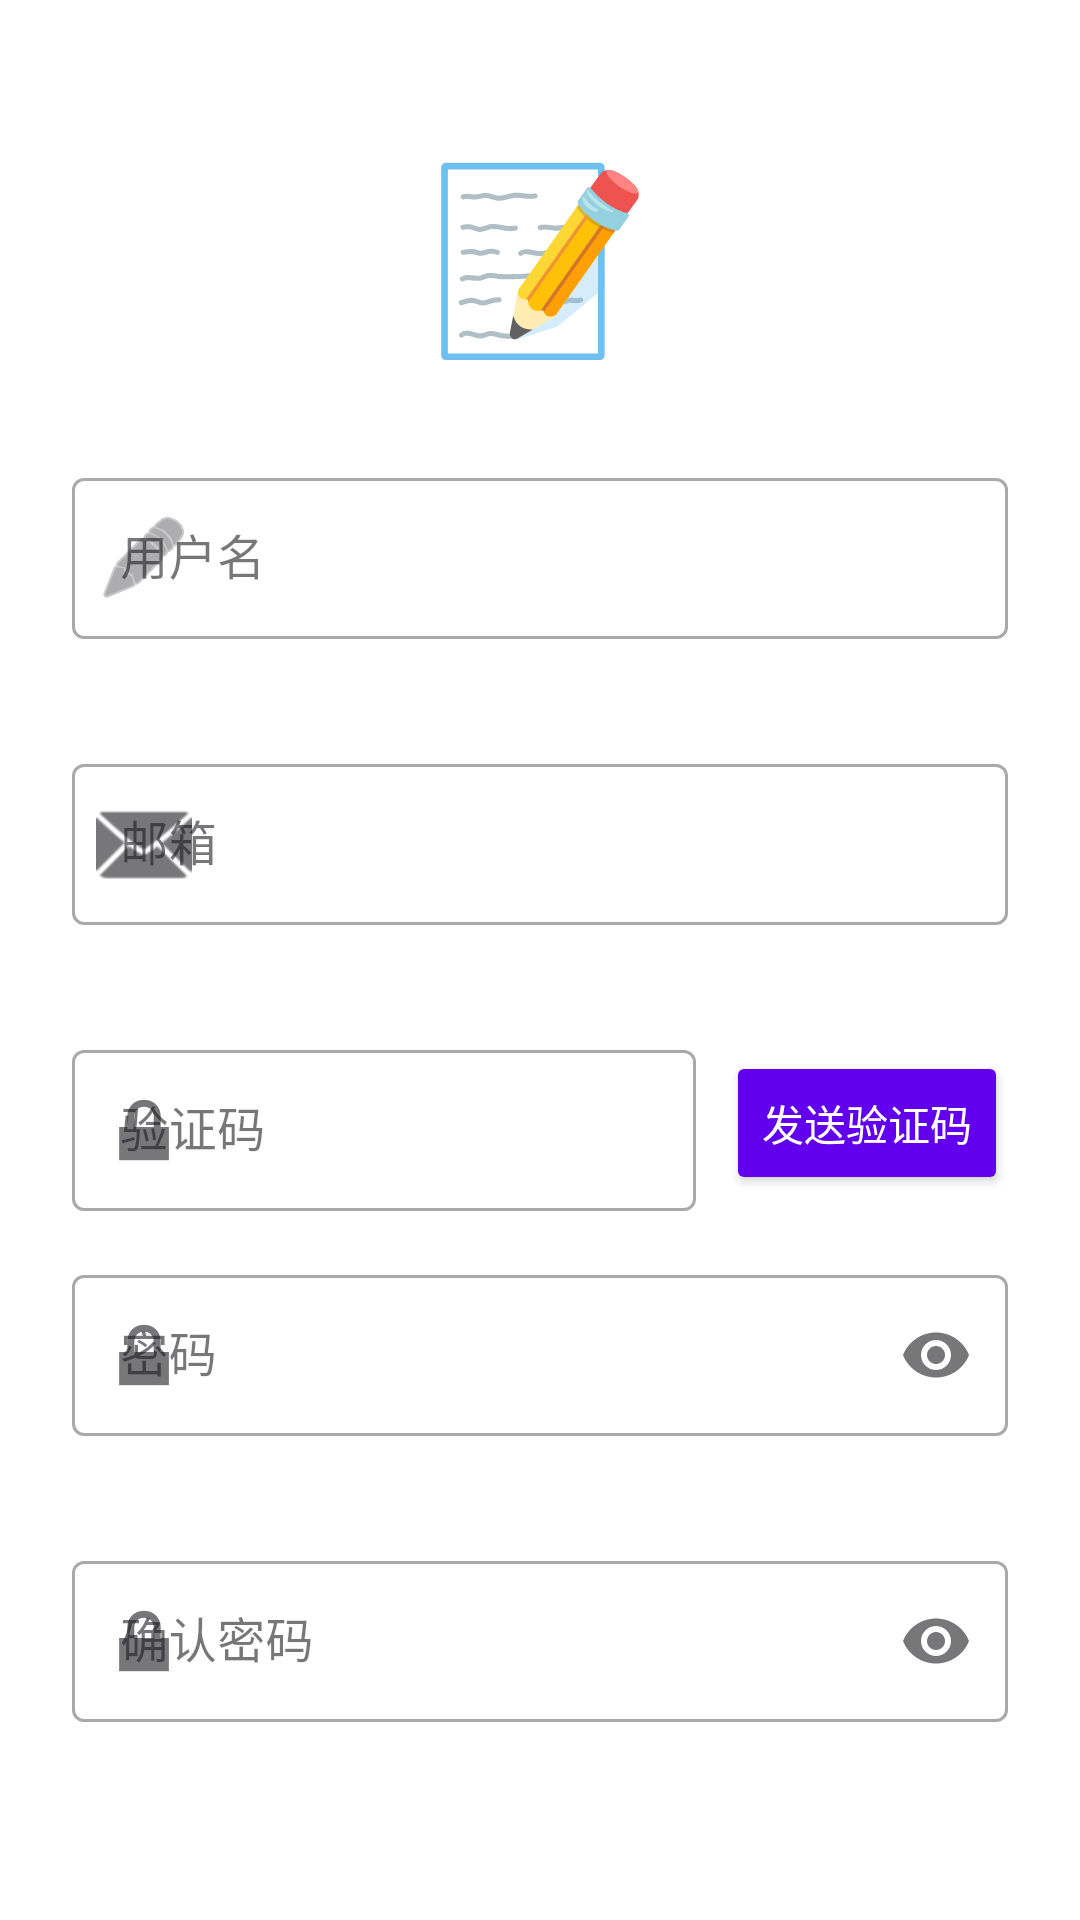

Android layout source for this screen:
<!-- AndroidManifest.xml: application theme Theme.EssayCorrect -->
<!-- res/layout/activity_register.xml -->
<?xml version="1.0" encoding="utf-8"?>
<androidx.constraintlayout.widget.ConstraintLayout xmlns:android="http://schemas.android.com/apk/res/android"
    xmlns:app="http://schemas.android.com/apk/res-auto"
    xmlns:tools="http://schemas.android.com/tools"
    android:layout_width="match_parent"
    android:layout_height="match_parent"
    android:background="@android:color/white"
    android:padding="24dp">

    
    <TextView
        android:id="@+id/logoText"
        android:layout_width="wrap_content"
        android:layout_height="wrap_content"
        android:text="📝"
        android:textSize="60sp"
        android:layout_marginTop="20dp"
        app:layout_constraintEnd_toEndOf="parent"
        app:layout_constraintStart_toStartOf="parent"
        app:layout_constraintTop_toTopOf="parent" />

    
    <com.google.android.material.textfield.TextInputLayout
        android:id="@+id/usernameLayout"
        style="@style/Widget.MaterialComponents.TextInputLayout.OutlinedBox"
        android:layout_width="0dp"
        android:layout_height="wrap_content"
        android:layout_marginTop="30dp"
        app:errorEnabled="true"
        app:layout_constraintEnd_toEndOf="parent"
        app:layout_constraintStart_toStartOf="parent"
        app:layout_constraintTop_toBottomOf="@id/logoText"
        app:startIconDrawable="@android:drawable/ic_menu_edit">

        <com.google.android.material.textfield.TextInputEditText
            android:id="@+id/username"
            android:layout_width="match_parent"
            android:layout_height="wrap_content"
            android:hint="用户名"
            android:inputType="text"
            android:maxLines="1"
            android:padding="16dp"
            android:singleLine="true"
            android:textSize="16sp" />

    </com.google.android.material.textfield.TextInputLayout>

    
    <com.google.android.material.textfield.TextInputLayout
        android:id="@+id/emailLayout"
        style="@style/Widget.MaterialComponents.TextInputLayout.OutlinedBox"
        android:layout_width="0dp"
        android:layout_height="wrap_content"
        android:layout_marginTop="16dp"
        app:errorEnabled="true"
        app:layout_constraintEnd_toEndOf="parent"
        app:layout_constraintStart_toStartOf="parent"
        app:layout_constraintTop_toBottomOf="@id/usernameLayout"
        app:startIconDrawable="@android:drawable/ic_dialog_email">

        <com.google.android.material.textfield.TextInputEditText
            android:id="@+id/email"
            android:layout_width="match_parent"
            android:layout_height="wrap_content"
            android:hint="邮箱"
            android:inputType="textEmailAddress"
            android:maxLines="1"
            android:padding="16dp"
            android:singleLine="true"
            android:textSize="16sp" />

    </com.google.android.material.textfield.TextInputLayout>

    
    <androidx.constraintlayout.widget.ConstraintLayout
        android:id="@+id/verificationCodeContainer"
        android:layout_width="0dp"
        android:layout_height="wrap_content"
        android:layout_marginTop="16dp"
        app:layout_constraintEnd_toEndOf="parent"
        app:layout_constraintStart_toStartOf="parent"
        app:layout_constraintTop_toBottomOf="@id/emailLayout">

        <com.google.android.material.textfield.TextInputLayout
            android:id="@+id/codeInputLayout"
            style="@style/Widget.MaterialComponents.TextInputLayout.OutlinedBox"
            android:layout_width="0dp"
            android:layout_height="wrap_content"
            app:startIconDrawable="@android:drawable/ic_lock_lock"
            app:layout_constraintBottom_toBottomOf="parent"
            app:layout_constraintEnd_toStartOf="@+id/sendCodeButton"
            app:layout_constraintStart_toStartOf="parent"
            app:layout_constraintTop_toTopOf="parent">

            <com.google.android.material.textfield.TextInputEditText
                android:id="@+id/verificationCode"
                android:layout_width="match_parent"
                android:layout_height="wrap_content"
                android:hint="验证码"
                android:inputType="number"
                android:maxLines="1"
                android:padding="16dp"
                android:singleLine="true"
                android:textSize="16sp" />

        </com.google.android.material.textfield.TextInputLayout>

        <Button
            android:id="@+id/sendCodeButton"
            android:layout_width="wrap_content"
            android:layout_height="48dp"
            android:layout_marginStart="10dp"
            android:backgroundTint="@color/design_default_color_primary"
            android:text="发送验证码"
            android:textAllCaps="false"
            android:textColor="@android:color/white"
            android:textSize="14sp"
            app:layout_constraintBottom_toBottomOf="parent"
            app:layout_constraintEnd_toEndOf="parent"
            app:layout_constraintStart_toEndOf="@+id/codeInputLayout"
            app:layout_constraintTop_toTopOf="parent" />

    </androidx.constraintlayout.widget.ConstraintLayout>

    
    <com.google.android.material.textfield.TextInputLayout
        android:id="@+id/passwordLayout"
        style="@style/Widget.MaterialComponents.TextInputLayout.OutlinedBox"
        android:layout_width="0dp"
        android:layout_height="wrap_content"
        android:layout_marginTop="16dp"
        app:endIconMode="password_toggle"
        app:errorEnabled="true"
        app:layout_constraintEnd_toEndOf="parent"
        app:layout_constraintStart_toStartOf="parent"
        app:layout_constraintTop_toBottomOf="@id/verificationCodeContainer"
        app:startIconDrawable="@android:drawable/ic_lock_lock">

        <com.google.android.material.textfield.TextInputEditText
            android:id="@+id/password"
            android:layout_width="match_parent"
            android:layout_height="wrap_content"
            android:hint="密码"
            android:inputType="textPassword"
            android:maxLines="1"
            android:padding="16dp"
            android:singleLine="true"
            android:textSize="16sp" />

    </com.google.android.material.textfield.TextInputLayout>

    
    <com.google.android.material.textfield.TextInputLayout
        android:id="@+id/confirmPasswordLayout"
        style="@style/Widget.MaterialComponents.TextInputLayout.OutlinedBox"
        android:layout_width="0dp"
        android:layout_height="wrap_content"
        android:layout_marginTop="16dp"
        app:endIconMode="password_toggle"
        app:errorEnabled="true"
        app:layout_constraintEnd_toEndOf="parent"
        app:layout_constraintStart_toStartOf="parent"
        app:layout_constraintTop_toBottomOf="@id/passwordLayout"
        app:startIconDrawable="@android:drawable/ic_lock_lock">

        <com.google.android.material.textfield.TextInputEditText
            android:id="@+id/confirmPassword"
            android:layout_width="match_parent"
            android:layout_height="wrap_content"
            android:hint="确认密码"
            android:inputType="textPassword"
            android:maxLines="1"
            android:padding="16dp"
            android:singleLine="true"
            android:textSize="16sp" />

    </com.google.android.material.textfield.TextInputLayout>

    
    <CheckBox
        android:id="@+id/agreeTermsCheckbox"
        android:layout_width="0dp"
        android:layout_height="wrap_content"
        android:layout_marginTop="16dp"
        android:text="我已阅读并同意用户协议和隐私政策"
        android:textColor="#666666"
        app:layout_constraintEnd_toEndOf="parent"
        app:layout_constraintStart_toStartOf="parent"
        app:layout_constraintTop_toBottomOf="@id/confirmPasswordLayout" />

    
    <Button
        android:id="@+id/registerButton"
        android:layout_width="0dp"
        android:layout_height="56dp"
        android:layout_marginTop="24dp"
        android:background="#6200EE"
        android:elevation="4dp"
        android:text="注册"
        android:textAllCaps="false"
        android:textColor="@android:color/white"
        android:textSize="18sp"
        app:layout_constraintEnd_toEndOf="parent"
        app:layout_constraintStart_toStartOf="parent"
        app:layout_constraintTop_toBottomOf="@id/agreeTermsCheckbox" />

    
    <TextView
        android:id="@+id/loginLink"
        android:layout_width="wrap_content"
        android:layout_height="wrap_content"
        android:layout_marginTop="24dp"
        android:layout_marginBottom="20dp"
        android:clickable="true"
        android:padding="8dp"
        android:text="已有账户？立即登录"
        android:textColor="#6200EE"
        android:textSize="16sp"
        android:textStyle="bold"
        app:layout_constraintBottom_toBottomOf="parent"
        app:layout_constraintEnd_toEndOf="parent"
        app:layout_constraintStart_toStartOf="parent"
        app:layout_constraintTop_toBottomOf="@id/registerButton" />

</androidx.constraintlayout.widget.ConstraintLayout>
<!-- resources referenced by this layout -->
<resources>
  <style name="Theme.EssayCorrect" parent="Base.Theme.EssayCorrect" />
  <style name="Base.Theme.EssayCorrect" parent="Theme.Material3.DayNight.NoActionBar">
          
          
      </style>
</resources>
